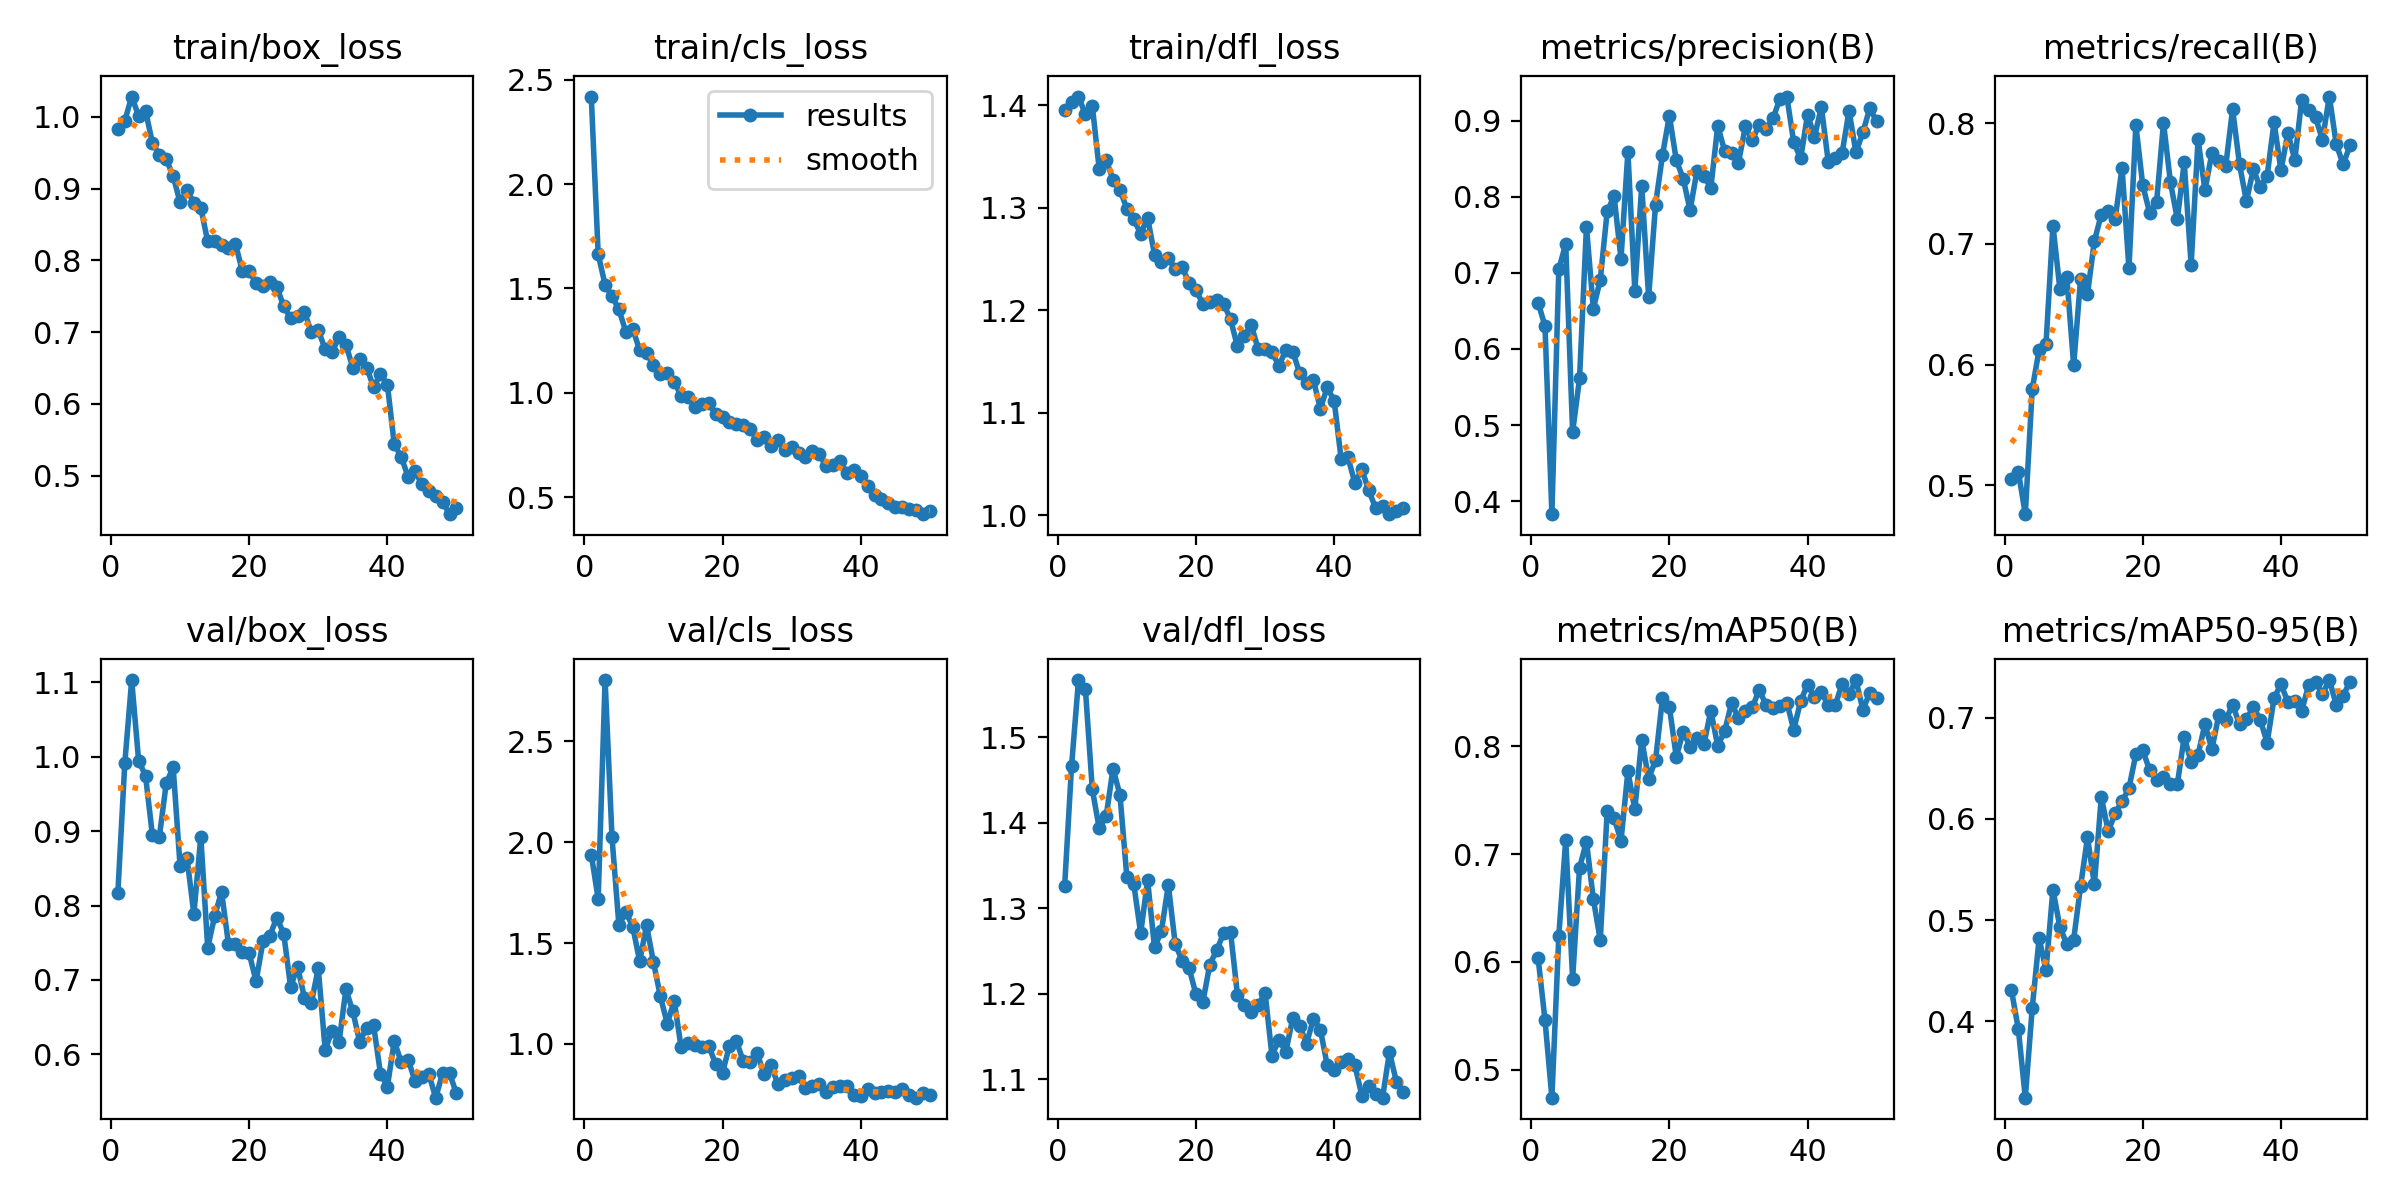

Data behind this chart, as committed beside it:
epoch, time, train/box_loss, train/cls_loss, train/dfl_loss, metrics/precision(B), metrics/recall(B), metrics/mAP50(B), metrics/mAP50-95(B), val/box_loss, val/cls_loss, val/dfl_loss, lr/pg0, lr/pg1, lr/pg2
1, 19.88, 0.9833, 2.419, 1.395, 0.661, 0.5055, 0.6036, 0.4305, 0.8173, 1.938, 1.327, 0.0004644, 0.0004644, 0.0004644
2, 33.85, 0.9944, 1.664, 1.403, 0.6302, 0.5112, 0.5461, 0.3919, 0.9907, 1.718, 1.467, 0.0009221, 0.0009221, 0.0009221
3, 47.04, 1.028, 1.517, 1.409, 0.3829, 0.4761, 0.4739, 0.3245, 1.103, 2.802, 1.567, 0.001361, 0.001361, 0.001361
4, 60.3, 1.001, 1.462, 1.391, 0.7046, 0.5794, 0.624, 0.4128, 0.9947, 2.023, 1.556, 0.001344, 0.001344, 0.001344
5, 73.58, 1.009, 1.399, 1.4, 0.7379, 0.6123, 0.7133, 0.4819, 0.9743, 1.588, 1.439, 0.001316, 0.001316, 0.001316
6, 86.64, 0.9634, 1.292, 1.338, 0.4908, 0.617, 0.5842, 0.4505, 0.8943, 1.653, 1.394, 0.001288, 0.001288, 0.001288
7, 99.97, 0.9473, 1.306, 1.347, 0.5613, 0.7151, 0.687, 0.5301, 0.8922, 1.581, 1.408, 0.001259, 0.001259, 0.001259
8, 113.1, 0.9407, 1.204, 1.327, 0.7605, 0.6628, 0.7116, 0.4932, 0.9642, 1.41, 1.463, 0.001231, 0.001231, 0.001231
9, 126.5, 0.9176, 1.189, 1.318, 0.6529, 0.6728, 0.6582, 0.4763, 0.9856, 1.587, 1.433, 0.001203, 0.001203, 0.001203
10, 139.4, 0.8805, 1.134, 1.299, 0.6908, 0.5995, 0.6199, 0.4807, 0.8531, 1.405, 1.336, 0.001174, 0.001174, 0.001174
11, 152.6, 0.8978, 1.088, 1.289, 0.7806, 0.6709, 0.7397, 0.5333, 0.8639, 1.236, 1.328, 0.001146, 0.001146, 0.001146
12, 165.7, 0.8802, 1.092, 1.275, 0.8006, 0.6584, 0.7334, 0.5816, 0.7886, 1.1, 1.271, 0.001118, 0.001118, 0.001118
13, 178.7, 0.8734, 1.052, 1.29, 0.7186, 0.7024, 0.7123, 0.5353, 0.8925, 1.214, 1.333, 0.001089, 0.001089, 0.001089
14, 191.4, 0.8262, 0.9864, 1.254, 0.8587, 0.7242, 0.7768, 0.6215, 0.7432, 0.9838, 1.254, 0.001061, 0.001061, 0.001061
15, 204.6, 0.8272, 0.9801, 1.247, 0.6766, 0.7272, 0.7415, 0.5877, 0.7855, 1.006, 1.273, 0.001033, 0.001033, 0.001033
16, 217.9, 0.8206, 0.933, 1.251, 0.8143, 0.7204, 0.806, 0.6053, 0.8185, 0.9952, 1.327, 0.001005, 0.001005, 0.001005
17, 231.3, 0.8165, 0.9446, 1.24, 0.6682, 0.763, 0.77, 0.6173, 0.7487, 0.9863, 1.258, 0.0009763, 0.0009763, 0.0009763
18, 244.3, 0.8232, 0.9524, 1.242, 0.7897, 0.6796, 0.787, 0.6302, 0.7487, 0.9912, 1.239, 0.000948, 0.000948, 0.000948
19, 257.4, 0.7855, 0.8958, 1.227, 0.8542, 0.7984, 0.8445, 0.6637, 0.738, 0.9, 1.23, 0.0009197, 0.0009197, 0.0009197
20, 270.6, 0.7845, 0.8856, 1.22, 0.9065, 0.7483, 0.8367, 0.6676, 0.7358, 0.8587, 1.199, 0.0008914, 0.0008914, 0.0008914
21, 283.7, 0.7683, 0.8582, 1.206, 0.848, 0.7257, 0.7901, 0.648, 0.6985, 0.9916, 1.19, 0.0008631, 0.0008631, 0.0008631
22, 296.6, 0.7637, 0.8499, 1.208, 0.8237, 0.7345, 0.8136, 0.638, 0.7517, 1.015, 1.234, 0.0008348, 0.0008348, 0.0008348
23, 309.5, 0.769, 0.8472, 1.21, 0.7823, 0.8003, 0.7994, 0.6418, 0.7596, 0.914, 1.251, 0.0008065, 0.0008065, 0.0008065
24, 322.4, 0.7629, 0.8266, 1.206, 0.8344, 0.7512, 0.8081, 0.6344, 0.7837, 0.9118, 1.271, 0.0007782, 0.0007782, 0.0007782
25, 335.5, 0.7358, 0.7716, 1.191, 0.8272, 0.7204, 0.802, 0.6341, 0.7622, 0.9549, 1.272, 0.0007499, 0.0007499, 0.0007499
26, 348.5, 0.7191, 0.7873, 1.165, 0.8117, 0.7674, 0.8328, 0.6811, 0.6906, 0.8507, 1.199, 0.0007216, 0.0007216, 0.0007216
27, 361.4, 0.7228, 0.7456, 1.175, 0.8931, 0.6825, 0.8003, 0.6561, 0.718, 0.8966, 1.187, 0.0006934, 0.0006934, 0.0006934
28, 374, 0.7282, 0.7717, 1.186, 0.8599, 0.7864, 0.8141, 0.6634, 0.6762, 0.8017, 1.179, 0.0006651, 0.0006651, 0.0006651
29, 386.9, 0.6995, 0.7265, 1.162, 0.8568, 0.7444, 0.8399, 0.6937, 0.6692, 0.8224, 1.186, 0.0006368, 0.0006368, 0.0006368
30, 400.3, 0.7028, 0.7417, 1.162, 0.8448, 0.775, 0.8261, 0.6687, 0.7158, 0.8306, 1.201, 0.0006085, 0.0006085, 0.0006085
31, 413.3, 0.6757, 0.7126, 1.16, 0.8922, 0.7686, 0.833, 0.7026, 0.6062, 0.839, 1.127, 0.0005802, 0.0005802, 0.0005802
32, 426.6, 0.6718, 0.6932, 1.145, 0.8743, 0.7642, 0.8363, 0.6977, 0.6321, 0.7809, 1.146, 0.0005519, 0.0005519, 0.0005519
33, 439.8, 0.6931, 0.7205, 1.161, 0.8946, 0.8114, 0.8521, 0.7126, 0.616, 0.7902, 1.132, 0.0005236, 0.0005236, 0.0005236
34, 453, 0.6823, 0.7068, 1.16, 0.8893, 0.7658, 0.8385, 0.6934, 0.6874, 0.8006, 1.171, 0.0004953, 0.0004953, 0.0004953
35, 466.4, 0.6504, 0.6467, 1.139, 0.9029, 0.7354, 0.8357, 0.6983, 0.6578, 0.7608, 1.163, 0.000467, 0.000467, 0.000467
36, 479.5, 0.6618, 0.6558, 1.129, 0.9288, 0.7617, 0.8374, 0.7105, 0.6167, 0.7882, 1.142, 0.0004387, 0.0004387, 0.0004387
37, 493, 0.6505, 0.6742, 1.132, 0.9315, 0.7468, 0.8406, 0.6979, 0.636, 0.7927, 1.17, 0.0004104, 0.0004104, 0.0004104
38, 505.7, 0.6235, 0.6153, 1.104, 0.8712, 0.7563, 0.8153, 0.6752, 0.6396, 0.7933, 1.158, 0.0003821, 0.0003821, 0.0003821
39, 518.1, 0.6411, 0.6315, 1.125, 0.8505, 0.8007, 0.8421, 0.7193, 0.5743, 0.7474, 1.116, 0.0003538, 0.0003538, 0.0003538
40, 531.5, 0.6268, 0.6027, 1.112, 0.9077, 0.7607, 0.8571, 0.7331, 0.5567, 0.743, 1.111, 0.0003255, 0.0003255, 0.0003255
41, 546.7, 0.5433, 0.5516, 1.055, 0.8788, 0.7921, 0.8459, 0.7154, 0.618, 0.777, 1.121, 0.0002972, 0.0002972, 0.0002972
42, 559.9, 0.5261, 0.508, 1.056, 0.9176, 0.7693, 0.85, 0.7163, 0.5895, 0.7556, 1.123, 0.0002689, 0.0002689, 0.0002689
43, 572.5, 0.4983, 0.4895, 1.031, 0.8454, 0.8194, 0.8382, 0.7067, 0.5932, 0.7618, 1.117, 0.0002406, 0.0002406, 0.0002406
44, 585.1, 0.5059, 0.4736, 1.045, 0.8504, 0.8112, 0.8382, 0.732, 0.5643, 0.766, 1.081, 0.0002123, 0.0002123, 0.0002123
45, 597.7, 0.4876, 0.4542, 1.024, 0.8572, 0.8047, 0.8578, 0.7351, 0.5701, 0.7611, 1.092, 0.0001841, 0.0001841, 0.0001841
46, 609.8, 0.4779, 0.4536, 1.007, 0.9127, 0.7861, 0.8483, 0.7232, 0.5734, 0.7766, 1.083, 0.0001558, 0.0001558, 0.0001558
47, 622, 0.4709, 0.4415, 1.009, 0.8582, 0.822, 0.8614, 0.7371, 0.542, 0.7469, 1.078, 0.0001275, 0.0001275, 0.0001275
48, 634.3, 0.4634, 0.436, 1.001, 0.8845, 0.7825, 0.8339, 0.7128, 0.5753, 0.7341, 1.131, 9.91726e-05, 9.91726e-05, 9.91726e-05
49, 646.8, 0.4461, 0.4182, 1.004, 0.9162, 0.7657, 0.8495, 0.7218, 0.5745, 0.7595, 1.097, 7.08784e-05, 7.08784e-05, 7.08784e-05
50, 659.4, 0.4545, 0.4315, 1.007, 0.8989, 0.7816, 0.845, 0.7356, 0.5476, 0.7463, 1.085, 4.25842e-05, 4.25842e-05, 4.25842e-05
